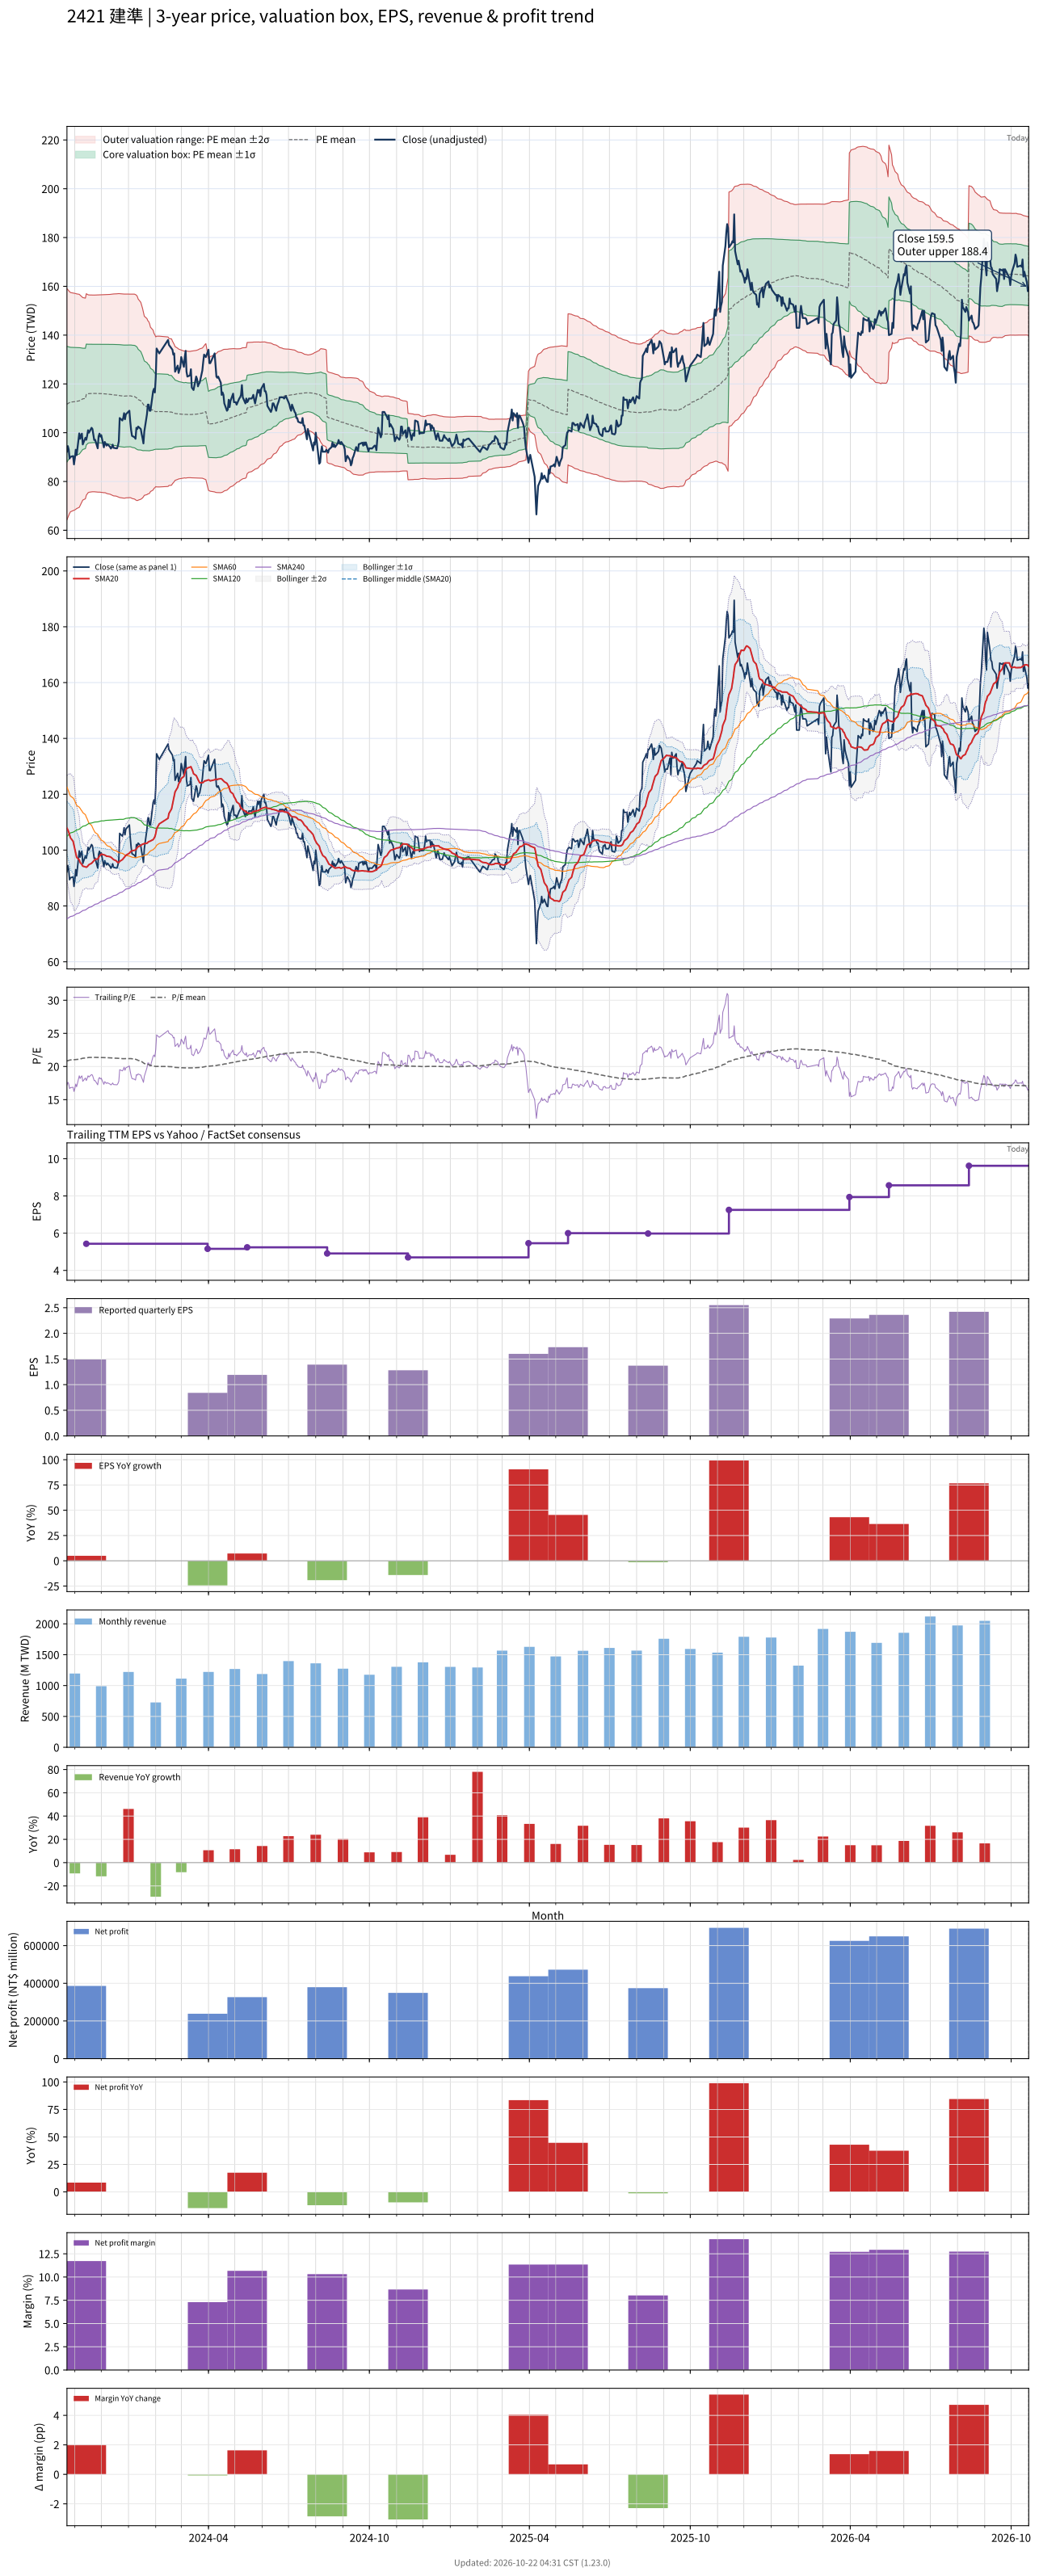

Data behind this chart, as committed beside it:
# chart-version: skill-stock-dynamic-val…
date, close, available_date, period_end, eps, ttm_eps, pe, pe_mean, pe_std, price_m2, price_m1, price_mean, price_p1, price_p2, forward_eps, forward_pe, forward_pe_mean, forward_pe_std, forward_price_m2, forward_price_m1, forward_price_mean, forward_price_p1, forward_price_p2, sma20
2023-10-23, 92.2, 2023-08-14, 2023-06-30, 1.72, 5.36, 17.2, 20.83, 4.419, 64.3, 87.99, 111.7, 135.4, 159, , , , , , , , , , 107.9
2023-10-24, 94.5, 2023-08-14, 2023-06-30, 1.72, 5.36, 17.63, 20.88, 4.356, 65.22, 88.57, 111.9, 135.3, 158.6, , , , , , , , , , 107.3
2023-10-25, 93.1, 2023-08-14, 2023-06-30, 1.72, 5.36, 17.37, 20.92, 4.299, 66.06, 89.1, 112.1, 135.2, 158.2, , , , , , , , , , 106.5
2023-10-26, 89.4, 2023-08-14, 2023-06-30, 1.72, 5.36, 16.68, 20.96, 4.24, 66.9, 89.62, 112.3, 135.1, 157.8, , , , , , , , , , 105.4
2023-10-27, 90.1, 2023-08-14, 2023-06-30, 1.72, 5.36, 16.81, 20.99, 4.192, 67.58, 90.05, 112.5, 135, 157.5, , , , , , , , , , 104.4
2023-10-30, 90.4, 2023-08-14, 2023-06-30, 1.72, 5.36, 16.87, 21.01, 4.163, 68.02, 90.33, 112.6, 135, 157.3, , , , , , , , , , 103.2
2023-10-31, 87, 2023-08-14, 2023-06-30, 1.72, 5.36, 16.23, 21.02, 4.152, 68.18, 90.43, 112.7, 134.9, 157.2, , , , , , , , , , 101.7
2023-11-01, 89.5, 2023-08-14, 2023-06-30, 1.72, 5.36, 16.7, 21.03, 4.14, 68.35, 90.54, 112.7, 134.9, 157.1, , , , , , , , , , 100.1
2023-11-02, 93, 2023-08-14, 2023-06-30, 1.72, 5.36, 17.35, 21.05, 4.125, 68.58, 90.7, 112.8, 134.9, 157, , , , , , , , , , 98.75
2023-11-03, 90.8, 2023-08-14, 2023-06-30, 1.72, 5.36, 16.94, 21.06, 4.105, 68.89, 90.89, 112.9, 134.9, 156.9, , , , , , , , , , 97.44
2023-11-06, 99.7, 2023-08-14, 2023-06-30, 1.72, 5.36, 18.6, 21.09, 4.073, 69.39, 91.23, 113.1, 134.9, 156.7, , , , , , , , , , 96.5
2023-11-07, 97.5, 2023-08-14, 2023-06-30, 1.72, 5.36, 18.19, 21.13, 4.022, 70.15, 91.71, 113.3, 134.8, 156.4, , , , , , , , , , 95.55
2023-11-08, 98.9, 2023-08-14, 2023-06-30, 1.72, 5.36, 18.45, 21.17, 3.967, 70.97, 92.23, 113.5, 134.8, 156, , , , , , , , , , 95.24
2023-11-09, 99.6, 2023-08-14, 2023-06-30, 1.72, 5.36, 18.58, 21.21, 3.914, 71.75, 92.73, 113.7, 134.7, 155.7, , , , , , , , , , 94.8
2023-11-10, 95.2, 2023-08-14, 2023-06-30, 1.72, 5.36, 17.76, 21.25, 3.872, 72.37, 93.12, 113.9, 134.6, 155.4, , , , , , , , , , 94.25
2023-11-13, 97.9, 2023-08-14, 2023-06-30, 1.72, 5.36, 18.26, 21.27, 3.836, 72.9, 93.46, 114, 134.6, 155.2, , , , , , , , , , 94
2023-11-14, 97.1, 2023-11-14, 2023-09-30, 1.49, 5.43, 17.88, 21.3, 3.805, 74.33, 94.99, 115.7, 136.3, 157, , , , , , , , , , 93.86
2023-11-15, 98.8, 2023-11-14, 2023-09-30, 1.49, 5.43, 18.2, 21.33, 3.77, 74.86, 95.33, 115.8, 136.3, 156.7, , , , , , , , , , 94.05
2023-11-16, 101, 2023-11-14, 2023-09-30, 1.49, 5.43, 18.6, 21.35, 3.737, 75.36, 95.66, 115.9, 136.2, 156.5, , , , , , , , , , 94.41
2023-11-17, 100, 2023-11-14, 2023-09-30, 1.49, 5.43, 18.42, 21.37, 3.724, 75.58, 95.8, 116, 136.2, 156.5, , , , , , , , , , 94.78
2023-11-20, 102, 2023-11-14, 2023-09-30, 1.49, 5.43, 18.78, 21.38, 3.714, 75.74, 95.91, 116.1, 136.2, 156.4, , , , , , , , , , 95.28
2023-11-21, 101.5, 2023-11-14, 2023-09-30, 1.49, 5.43, 18.69, 21.38, 3.712, 75.78, 95.94, 116.1, 136.3, 156.4, , , , , , , , , , 95.62
2023-11-22, 99.1, 2023-11-14, 2023-09-30, 1.49, 5.43, 18.25, 21.38, 3.712, 75.79, 95.94, 116.1, 136.3, 156.4, , , , , , , , , , 95.92
2023-11-23, 97, 2023-11-14, 2023-09-30, 1.49, 5.43, 17.86, 21.38, 3.712, 75.78, 95.94, 116.1, 136.3, 156.4, , , , , , , , , , 96.31
2023-11-24, 97.1, 2023-11-14, 2023-09-30, 1.49, 5.43, 17.88, 21.38, 3.715, 75.74, 95.91, 116.1, 136.3, 156.4, , , , , , , , , , 96.66
2023-11-27, 93.6, 2023-11-14, 2023-09-30, 1.49, 5.43, 17.24, 21.37, 3.723, 75.61, 95.82, 116, 136.3, 156.5, , , , , , , , , , 96.81
2023-11-28, 98.5, 2023-11-14, 2023-09-30, 1.49, 5.43, 18.14, 21.37, 3.723, 75.61, 95.82, 116, 136.3, 156.5, , , , , , , , , , 97.39
2023-11-29, 99.6, 2023-11-14, 2023-09-30, 1.49, 5.43, 18.34, 21.37, 3.721, 75.64, 95.84, 116, 136.3, 156.5, , , , , , , , , , 97.89
2023-11-30, 98.4, 2023-11-14, 2023-09-30, 1.49, 5.43, 18.12, 21.37, 3.724, 75.59, 95.81, 116, 136.2, 156.5, , , , , , , , , , 98.17
2023-12-01, 99, 2023-11-14, 2023-09-30, 1.49, 5.43, 18.23, 21.37, 3.724, 75.58, 95.81, 116, 136.2, 156.5, , , , , , , , , , 98.58
2023-12-04, 94, 2023-11-14, 2023-09-30, 1.49, 5.43, 17.31, 21.36, 3.736, 75.39, 95.67, 116, 136.2, 156.5, , , , , , , , , , 98.29
2023-12-05, 96.2, 2023-11-14, 2023-09-30, 1.49, 5.43, 17.72, 21.36, 3.734, 75.41, 95.69, 116, 136.2, 156.5, , , , , , , , , , 98.22
2023-12-06, 95.4, 2023-11-14, 2023-09-30, 1.49, 5.43, 17.57, 21.35, 3.74, 75.32, 95.63, 115.9, 136.2, 156.5, , , , , , , , , , 98.05
2023-12-07, 94.7, 2023-11-14, 2023-09-30, 1.49, 5.43, 17.44, 21.34, 3.751, 75.12, 95.49, 115.9, 136.2, 156.6, , , , , , , , , , 97.81
2023-12-08, 95.3, 2023-11-14, 2023-09-30, 1.49, 5.43, 17.55, 21.33, 3.759, 74.98, 95.4, 115.8, 136.2, 156.6, , , , , , , , , , 97.81
2023-12-11, 94.2, 2023-11-14, 2023-09-30, 1.49, 5.43, 17.35, 21.31, 3.771, 74.78, 95.26, 115.7, 136.2, 156.7, , , , , , , , , , 97.62
2023-12-12, 93.5, 2023-11-14, 2023-09-30, 1.49, 5.43, 17.22, 21.3, 3.781, 74.6, 95.14, 115.7, 136.2, 156.7, , , , , , , , , , 97.44
2023-12-13, 94.1, 2023-11-14, 2023-09-30, 1.49, 5.43, 17.33, 21.29, 3.791, 74.43, 95.02, 115.6, 136.2, 156.8, , , , , , , , , , 97.21
2023-12-14, 95.1, 2023-11-14, 2023-09-30, 1.49, 5.43, 17.51, 21.28, 3.801, 74.26, 94.9, 115.5, 136.2, 156.8, , , , , , , , , , 96.92
2023-12-15, 93.8, 2023-11-14, 2023-09-30, 1.49, 5.43, 17.27, 21.27, 3.811, 74.1, 94.79, 115.5, 136.2, 156.9, , , , , , , , , , 96.61
2023-12-18, 93.6, 2023-11-14, 2023-09-30, 1.49, 5.43, 17.24, 21.26, 3.817, 74, 94.72, 115.4, 136.2, 156.9, , , , , , , , , , 96.19
2023-12-19, 93.6, 2023-11-14, 2023-09-30, 1.49, 5.43, 17.24, 21.25, 3.826, 73.84, 94.62, 115.4, 136.2, 156.9, , , , , , , , , , 95.79
2023-12-20, 94.7, 2023-11-14, 2023-09-30, 1.49, 5.43, 17.44, 21.24, 3.836, 73.67, 94.5, 115.3, 136.2, 157, , , , , , , , , , 95.57
2023-12-21, 96.5, 2023-11-14, 2023-09-30, 1.49, 5.43, 17.77, 21.23, 3.844, 73.51, 94.39, 115.3, 136.1, 157, , , , , , , , , , 95.55
2023-12-22, 106, 2023-11-14, 2023-09-30, 1.49, 5.43, 19.52, 21.21, 3.847, 73.41, 94.3, 115.2, 136.1, 157, , , , , , , , , , 95.99
2023-12-25, 105, 2023-11-14, 2023-09-30, 1.49, 5.43, 19.34, 21.19, 3.85, 73.25, 94.15, 115.1, 136, 156.9, , , , , , , , , , 96.56
2023-12-26, 106, 2023-11-14, 2023-09-30, 1.49, 5.43, 19.52, 21.18, 3.853, 73.14, 94.07, 115, 135.9, 156.8, , , , , , , , , , 96.94
2023-12-27, 108, 2023-11-14, 2023-09-30, 1.49, 5.43, 19.89, 21.18, 3.853, 73.14, 94.06, 115, 135.9, 156.8, , , , , , , , , , 97.36
2023-12-28, 105.5, 2023-11-14, 2023-09-30, 1.49, 5.43, 19.43, 21.18, 3.852, 73.16, 94.08, 115, 135.9, 156.8, , , , , , , , , , 97.71
2023-12-29, 107.5, 2023-11-14, 2023-09-30, 1.49, 5.43, 19.8, 21.19, 3.847, 73.27, 94.16, 115, 135.9, 156.8, , , , , , , , , , 98.14
2024-01-02, 109, 2023-11-14, 2023-09-30, 1.49, 5.43, 20.07, 21.2, 3.842, 73.39, 94.25, 115.1, 136, 156.8, , , , , , , , , , 98.89
2024-01-03, 104.5, 2023-11-14, 2023-09-30, 1.49, 5.43, 19.24, 21.2, 3.842, 73.37, 94.24, 115.1, 136, 156.8, , , , , , , , , , 99.3
2024-01-04, 101, 2023-11-14, 2023-09-30, 1.49, 5.43, 18.6, 21.19, 3.848, 73.26, 94.15, 115, 135.9, 156.8, , , , , , , , , , 99.58
2024-01-05, 98.7, 2023-11-14, 2023-09-30, 1.49, 5.43, 18.18, 21.16, 3.858, 73.03, 93.98, 114.9, 135.9, 156.8, , , , , , , , , , 99.78
2024-01-08, 98.1, 2023-11-14, 2023-09-30, 1.49, 5.43, 18.07, 21.14, 3.868, 72.78, 93.78, 114.8, 135.8, 156.8, , , , , , , , , , 99.92
2024-01-09, 97.5, 2023-11-14, 2023-09-30, 1.49, 5.43, 17.96, 21.09, 3.874, 72.47, 93.51, 114.5, 135.6, 156.6, , , , , , , , , , 100.1
2024-01-10, 102, 2023-11-14, 2023-09-30, 1.49, 5.43, 18.78, 21.05, 3.873, 72.27, 93.3, 114.3, 135.4, 156.4, , , , , , , , , , 100.5
2024-01-11, 101.5, 2023-11-14, 2023-09-30, 1.49, 5.43, 18.69, 21, 3.854, 72.15, 93.08, 114, 134.9, 155.9, , , , , , , , , , 100.9
2024-01-12, 102.5, 2023-11-14, 2023-09-30, 1.49, 5.43, 18.88, 20.92, 3.797, 72.33, 92.95, 113.6, 134.2, 154.8, , , , , , , , , , 101.2
... 669 more rows
